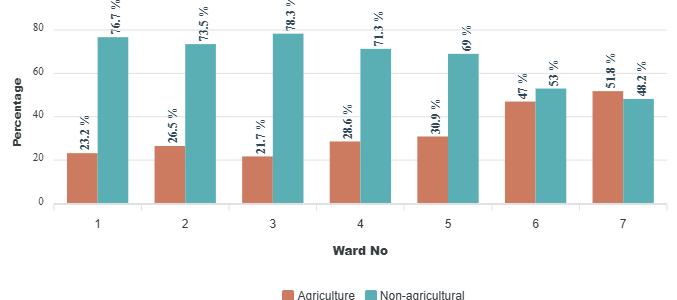

The table this chart was drawn from, first rows:
category, Agriculture, Non-agricultural
1, 23.2, 76.7
2, 26.5, 73.5
3, 21.7, 78.3
4, 28.6, 71.3
5, 30.9, 69
6, 47, 53
7, 51.8, 48.2
